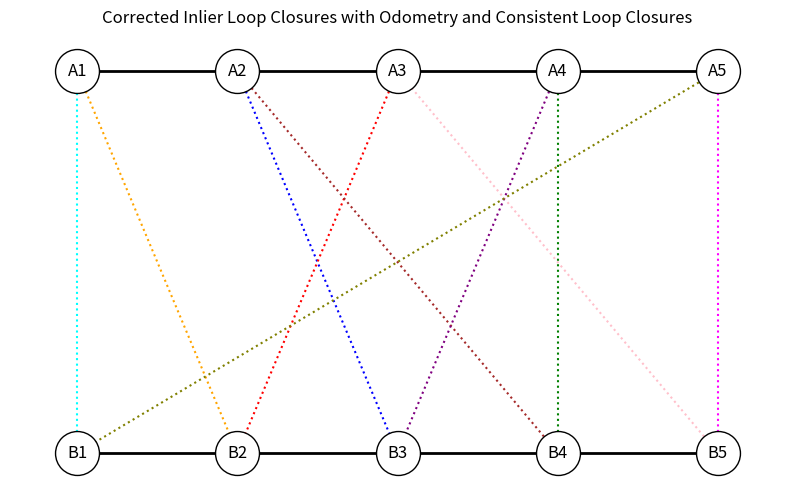
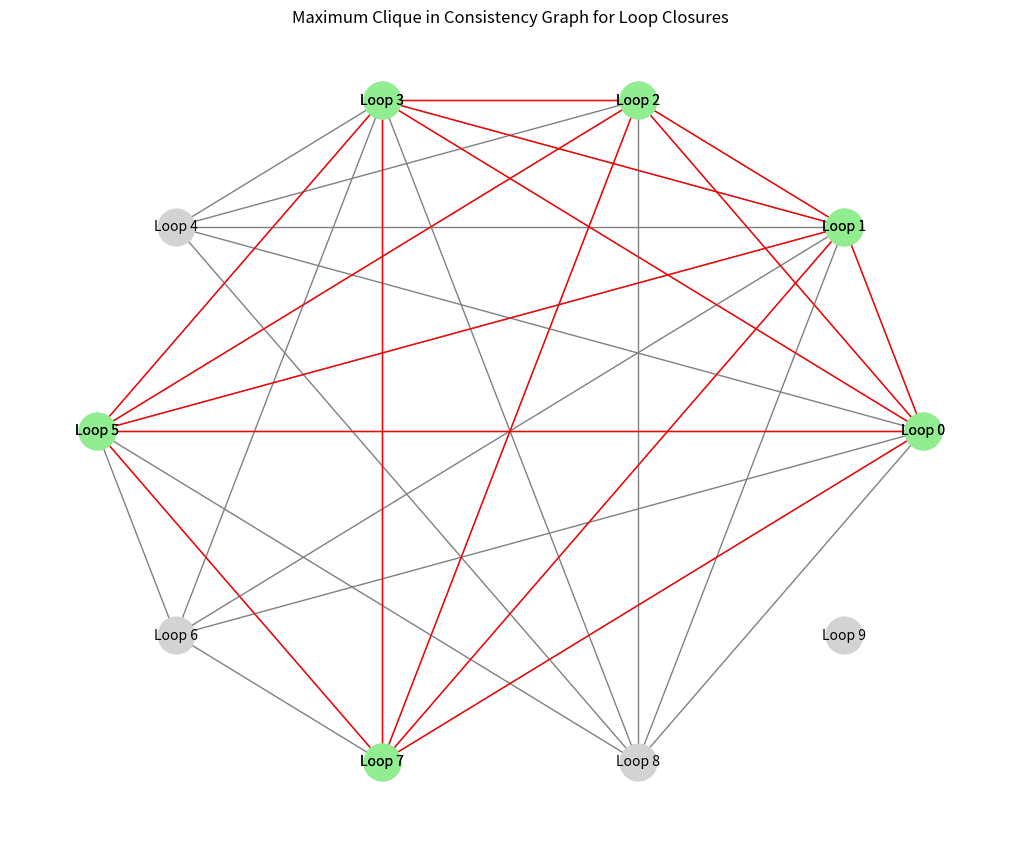
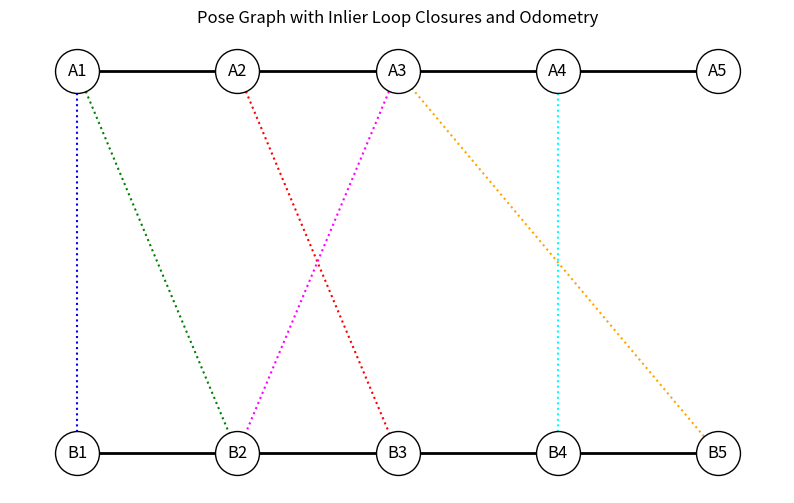

Reproduce these figures in Python, in order.
# Import necessary libraries
import numpy as np
import pandas as pd
import networkx as nx
from scipy.spatial.transform import Rotation as R
import matplotlib.pyplot as plt
from networkx.algorithms.clique import find_cliques
import itertools

# Step 1: Import Loop Pair Information
def import_loop_pairs(loop_queue):
    """
    Import loop pair information. Each loop pair should be represented as a tuple (id_0, id_1, relative_pose).
    """
    return loop_queue

# Step 2: Generate Adjacency Matrix
def generate_adjacency_matrix(loop_queue, pcm_threshold=5.0, intensity=1.0):
    """
    Generate the adjacency matrix from loop pair information based on consistency checks.
    """
    loop_count = len(loop_queue)
    adjacency_matrix = np.zeros((loop_count, loop_count))

    def pose3_between(pose1, pose2):
        r1 = R.from_euler('xyz', pose1[:3])
        r2 = R.from_euler('xyz', pose2[:3])
        relative_rotation = r1.inv() * r2
        relative_translation = np.array(pose2[3:]) - np.array(pose1[3:])
        return list(relative_rotation.as_euler('xyz')) + list(relative_translation)

    def residualPCM(inter_jk, inter_il, inner_ij, inner_kl, intensity):
        v = np.array([intensity] * 6)
        m_cov = np.diag(v)
        res_pose = [ij + jk + kl - il for ij, jk, kl, il in zip(inner_ij, inter_jk, inner_kl, inter_il)]
        res_vec = np.array(res_pose)
        return np.sqrt(res_vec.T @ m_cov @ res_vec)

    for i, j in itertools.combinations(range(loop_count), 2):
        id_0_i, id_1_i, z_aj_bk = loop_queue[i]
        id_0_j, id_1_j, z_ai_bl = loop_queue[j]
        t_aj = [0, 0, 0, id_0_i, id_0_i, id_0_i]
        t_ai = [0, 0, 0, id_0_j, id_0_j, id_0_j]
        t_bk = [0, 0, 0, id_1_i, id_1_i, id_1_i]
        t_bl = [0, 0, 0, id_1_j, id_1_j, id_1_j]

        z_ai_aj = pose3_between(t_ai, t_aj)
        z_bk_bl = pose3_between(t_bk, t_bl)

        resi = residualPCM(z_aj_bk, z_ai_bl, z_ai_aj, z_bk_bl, intensity)
        if resi < pcm_threshold:
            adjacency_matrix[i, j] = 1
            adjacency_matrix[j, i] = 1

    return adjacency_matrix

# Step 3: Generate Consistency Graph
def generate_consistency_graph(adjacency_matrix):
    """
    Generate the consistency graph based on the adjacency matrix.
    """
    loop_count = len(adjacency_matrix)
    graph = nx.Graph()
    graph.add_nodes_from([f"Loop {i}" for i in range(loop_count)])
    for i in range(loop_count):
        for j in range(i + 1, loop_count):
            if adjacency_matrix[i, j] == 1:
                graph.add_edge(f"Loop {i}", f"Loop {j}")
    return graph

# Step 4: Apply Maximum Clique Problem
def apply_maximum_clique(graph):
    """
    Apply the maximum clique algorithm to find the largest set of mutually consistent loop closures.
    """
    all_cliques = list(find_cliques(graph))
    max_clique = max(all_cliques, key=len)
    return max_clique

# Step 5: Visualize Initial Pose Graph with Odometry and Loop Closures
def visualize_initial_pose_graph(loop_queue):
    """
    Visualize the initial pose graph with odometry and loop closures.
    """
    graph = nx.Graph()

    # Add nodes for robots A and B
    nodes_A = [f"A{i + 1}" for i in range(5)]
    nodes_B = [f"B{i + 1}" for i in range(5)]
    graph.add_nodes_from(nodes_A)
    graph.add_nodes_from(nodes_B)

    # Add odometry edges (horizontal edges)
    odometry_edges = [(nodes_A[i], nodes_A[i + 1]) for i in range(4)] + [(nodes_B[i], nodes_B[i + 1]) for i in range(4)]
    graph.add_edges_from(odometry_edges)

    # Add loop closure edges (colored dotted lines)
    loop_colors = ['cyan', 'blue', 'red', 'green', 'magenta', 'orange', 'brown', 'pink', 'purple', 'olive']
    for idx, (id_0, id_1, _) in enumerate(loop_queue):
        node_1 = f"A{id_0 + 1}" if id_0 < 5 else f"B{id_0 - 4}"
        node_2 = f"A{id_1 + 1}" if id_1 < 5 else f"B{id_1 - 4}"
        graph.add_edge(node_1, node_2, style='dotted', color=loop_colors[idx % len(loop_colors)])

    # Define positions for nodes to be linear and perpendicular
    pos = {f"A{i + 1}": (i, 1) for i in range(5)}
    pos.update({f"B{i + 1}": (i, 0) for i in range(5)})

    # Plot the initial pose graph
    plt.figure(figsize=(10, 6))
    nx.draw_networkx_edges(graph, pos, edgelist=odometry_edges, width=2, edge_color='black')
    for idx, (id_0, id_1, _) in enumerate(loop_queue):
        node_1 = f"A{id_0 + 1}" if id_0 < 5 else f"B{id_0 - 4}"
        node_2 = f"A{id_1 + 1}" if id_1 < 5 else f"B{id_1 - 4}"
        nx.draw_networkx_edges(graph, pos, edgelist=[(node_1, node_2)], style='dotted', edge_color=loop_colors[idx % len(loop_colors)], width=1.5)
    nx.draw_networkx_nodes(graph, pos, node_size=1000, node_color='white', edgecolors='black')
    nx.draw_networkx_labels(graph, pos, font_size=12, font_family='sans-serif')
    plt.title("Corrected Inlier Loop Closures with Odometry and Consistent Loop Closures")
    plt.axis('off')
    plt.show()

# Step 6: Visualize Inlier Loop Pairs and Loop Pair Information
def visualize_inlier_loop_pairs(graph, max_clique, loop_queue):
    """
    Visualize the graph with the maximum clique highlighted as inliers and display loop pair information.
    """
    pos = nx.circular_layout(graph)
    max_clique_subgraph = graph.subgraph(max_clique)

    plt.figure(figsize=(10, 8))
    nx.draw(graph, pos=pos, with_labels=True, node_size=700, node_color='lightgray', edge_color='gray', font_size=10)
    nx.draw(max_clique_subgraph, pos=pos, with_labels=True, node_size=700, node_color='lightgreen', edge_color='red', font_size=10)
    plt.title("Maximum Clique in Consistency Graph for Loop Closures")
    plt.show()

    # Display loop pair information for the maximum clique
    print("Loop Pairs in Maximum Clique:")
    for idx in max_clique:
        loop_id = int(idx.split()[1])
        id_0, id_1, relative_pose = loop_queue[loop_id]
        print(f"Loop Pair: ({id_0}, {id_1}), Relative Pose: {relative_pose}")

# Step 7: Generate Loop Pair Information for Corrected Inlier Loop Closures
def generate_corrected_inlier_loop_pairs(max_clique, loop_queue):
    """
    Generate the loop pair information for the corrected inlier loop closures.
    """
    corrected_inliers = []
    for idx in max_clique:
        loop_id = int(idx.split()[1])
        id_0, id_1, relative_pose = loop_queue[loop_id]
        corrected_inliers.append((id_0, id_1, relative_pose))
    return corrected_inliers

# Step 8: Visualize Inlier Only Pose Graph
def visualize_inlier_only_pose_graph(loop_queue, corrected_inliers):
    """
    Visualize the pose graph with only inlier loop closures and odometry edges.
    """
    graph = nx.Graph()

    # Add nodes for robots A and B
    nodes_A = [f"A{i + 1}" for i in range(5)]
    nodes_B = [f"B{i + 1}" for i in range(5)]
    graph.add_nodes_from(nodes_A)
    graph.add_nodes_from(nodes_B)

    # Add odometry edges (horizontal edges)
    odometry_edges = [(nodes_A[i], nodes_A[i + 1]) for i in range(4)] + [(nodes_B[i], nodes_B[i + 1]) for i in range(4)]
    graph.add_edges_from(odometry_edges)

    # Add inlier loop closure edges (colored dotted lines)
    loop_colors = ['cyan', 'blue', 'red', 'green', 'magenta', 'orange', 'brown', 'pink', 'purple', 'olive']
    for idx, (id_0, id_1, _) in enumerate(corrected_inliers):
        node_1 = f"A{id_0 + 1}" if id_0 < 5 else f"B{id_0 - 4}"
        node_2 = f"A{id_1 + 1}" if id_1 < 5 else f"B{id_1 - 4}"
        graph.add_edge(node_1, node_2, style='dotted', color=loop_colors[idx % len(loop_colors)])

    # Define positions for nodes to be linear and perpendicular
    pos = {f"A{i + 1}": (i, 1) for i in range(5)}
    pos.update({f"B{i + 1}": (i, 0) for i in range(5)})

    # Plot the inlier-only pose graph
    plt.figure(figsize=(10, 6))
    nx.draw_networkx_edges(graph, pos, edgelist=odometry_edges, width=2, edge_color='black')
    for idx, (id_0, id_1, _) in enumerate(corrected_inliers):
        node_1 = f"A{id_0 + 1}" if id_0 < 5 else f"B{id_0 - 4}"
        node_2 = f"A{id_1 + 1}" if id_1 < 5 else f"B{id_1 - 4}"
        nx.draw_networkx_edges(graph, pos, edgelist=[(node_1, node_2)], style='dotted', edge_color=loop_colors[idx % len(loop_colors)], width=1.5)
    nx.draw_networkx_nodes(graph, pos, node_size=1000, node_color='white', edgecolors='black')
    nx.draw_networkx_labels(graph, pos, font_size=12, font_family='sans-serif')
    plt.title("Pose Graph with Inlier Loop Closures and Odometry")
    plt.axis('off')
    plt.show()

# Example Usage
if __name__ == "__main__":
    # Example loop pair information (id_0, id_1, relative_pose)
    loop_queue_example = [
        (0, 5, [0, 0, 0, 1, 0, 0]),
        (1, 7, [0, 0.1, 0, 1, 1, 0]),
        (2, 6, [0.2, 0, 0, 0, 1, 1]),
        (3, 8, [0, 0.1, -0.1, 2, 2, 0]),
        (4, 9, [0, 0, 0, 3, 3, 1]),
        (0, 6, [0, -0.1, 0, 1, 0, 1]),
        (1, 8, [0.1, 0, 0, 2, 1, 0]),
        (2, 9, [-0.1, 0, 0, 1, 2, 1]),
        (3, 7, [0.1, -0.1, 0, 2, 1, 1]),
        (4, 5, [0, 0.1, 0, 3, 0, 1])
    ]

    # Step 1: Import loop pair information
    loop_queue = import_loop_pairs(loop_queue_example)

    # Step 5: Visualize initial pose graph with odometry and loop closures
    visualize_initial_pose_graph(loop_queue)

    # Step 2: Generate adjacency matrix
    adjacency_matrix = generate_adjacency_matrix(loop_queue)

    # Step 3: Generate consistency graph
    consistency_graph = generate_consistency_graph(adjacency_matrix)

    # Step 4: Apply maximum clique problem
    max_clique = apply_maximum_clique(consistency_graph)

    # Step 6: Visualize inlier loop pairs and loop pair information
    visualize_inlier_loop_pairs(consistency_graph, max_clique, loop_queue)

    # Step 7: Generate loop pair information for corrected inlier loop closures
    corrected_inlier_loop_pairs = generate_corrected_inlier_loop_pairs(max_clique, loop_queue)
    print("\nCorrected Inlier Loop Pairs:")
    for pair in corrected_inlier_loop_pairs:
        print(f"Loop Pair: ({pair[0]}, {pair[1]}), Relative Pose: {pair[2]}")

    # Step 8: Visualize inlier only pose graph
    visualize_inlier_only_pose_graph(loop_queue, corrected_inlier_loop_pairs)
